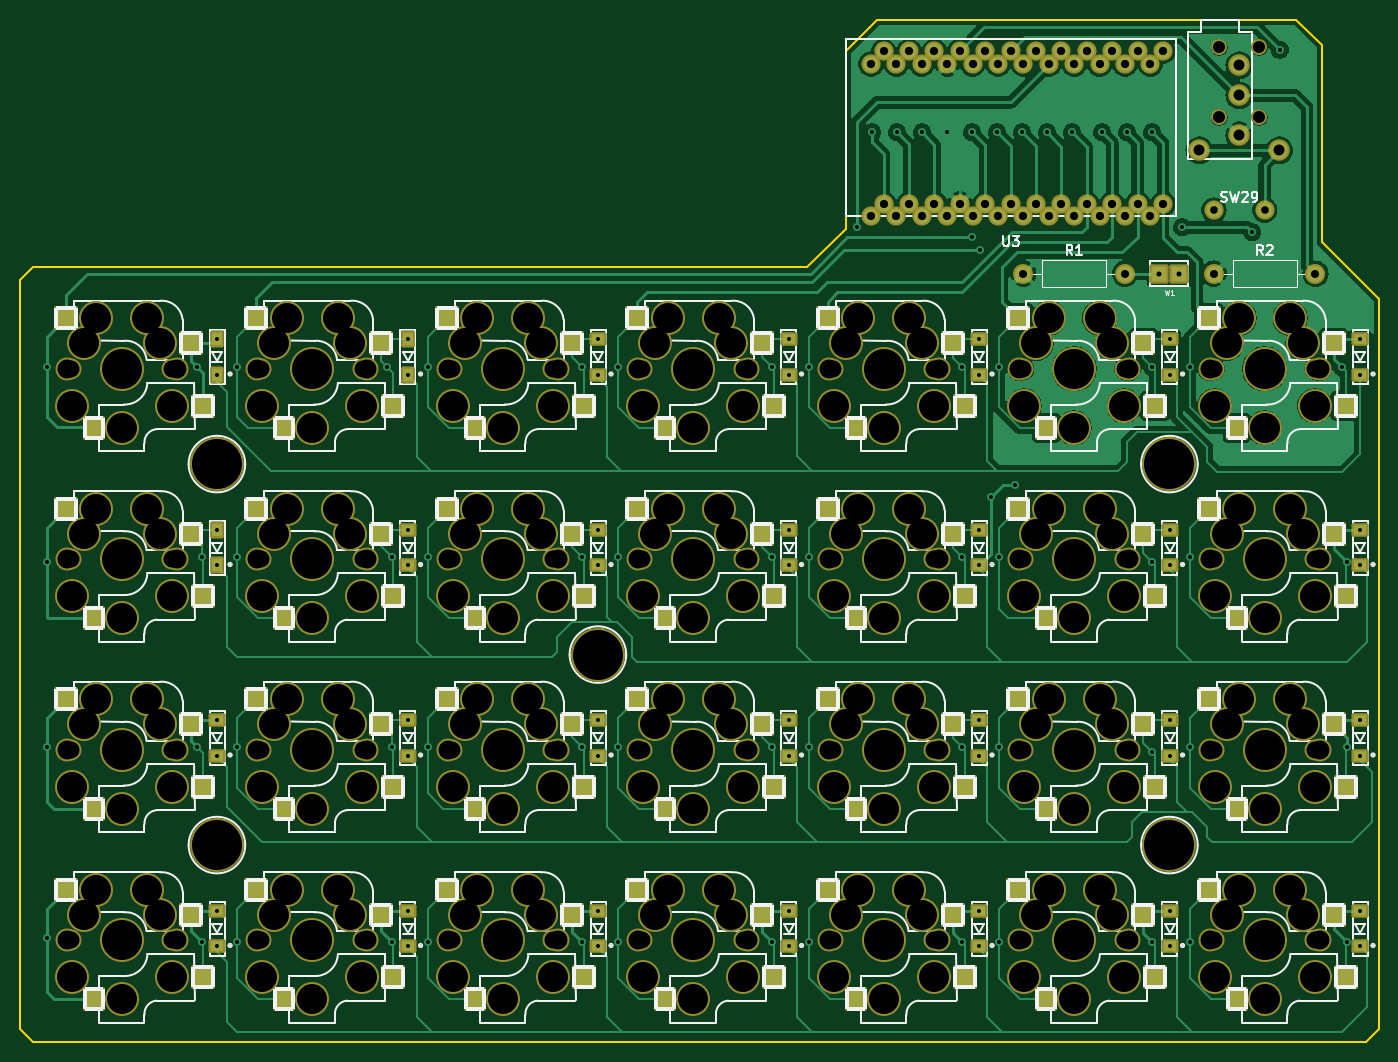
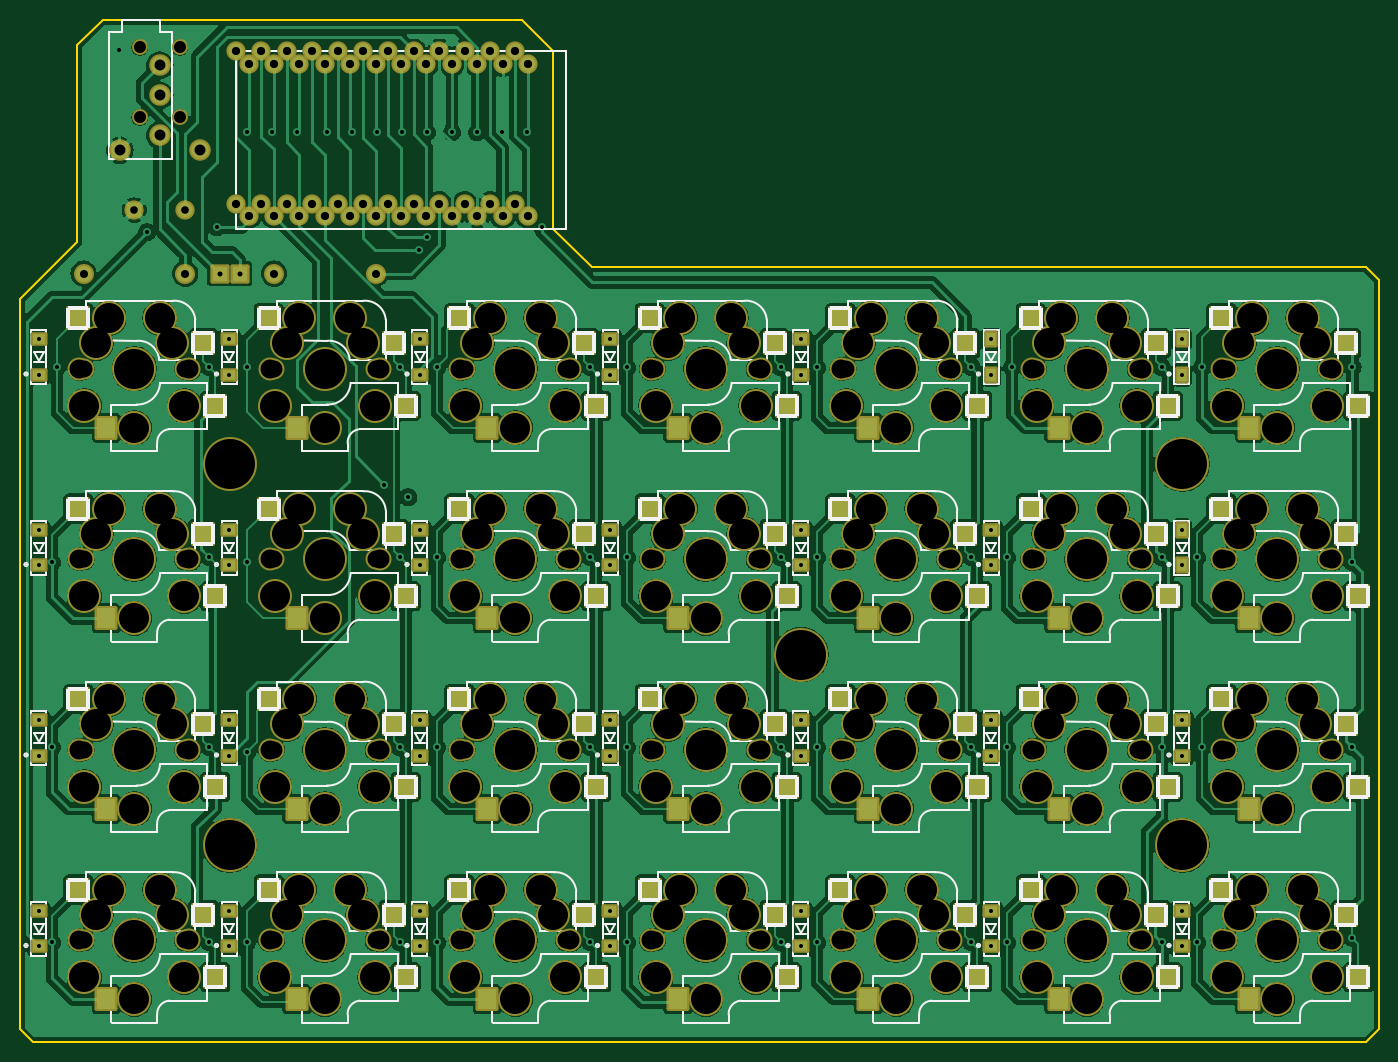
Circuit board: 11 layer files. Board 135.9 x 102.2 mm.
- bottom_copper: ergo42-B_Cu.gbl (629751 bytes)
- bottom_mask: ergo42-B_Mask.gbs (19700 bytes)
- paste: ergo42-B_Paste.gbp (4512 bytes)
- bottom_silk: ergo42-B_Silkscreen.gbo (70659 bytes)
- outline: ergo42-Edge_Cuts.gm1 (1170 bytes)
- top_copper: ergo42-F_Cu.gtl (140598 bytes)
- top_mask: ergo42-F_Mask.gts (19704 bytes)
- paste: ergo42-F_Paste.gtp (4516 bytes)
- top_silk: ergo42-F_Silkscreen.gto (82734 bytes)
- drill: ergo42-NPTH.drl (5528 bytes)
- drill: ergo42-PTH.drl (3662 bytes)

=== bottom_copper: ergo42-B_Cu.gbl (629751 bytes, source omitted) ===
=== bottom_mask: ergo42-B_Mask.gbs (19700 bytes, source omitted) ===
=== paste: ergo42-B_Paste.gbp ===
G04 #@! TF.GenerationSoftware,KiCad,Pcbnew,8.0.8*
G04 #@! TF.CreationDate,2025-02-05T15:42:48+09:00*
G04 #@! TF.ProjectId,ergo42,6572676f-3432-42e6-9b69-6361645f7063,1.0.0-alpha*
G04 #@! TF.SameCoordinates,Original*
G04 #@! TF.FileFunction,Paste,Bot*
G04 #@! TF.FilePolarity,Positive*
%FSLAX46Y46*%
G04 Gerber Fmt 4.6, Leading zero omitted, Abs format (unit mm)*
G04 Created by KiCad (PCBNEW 8.0.8) date 2025-02-05 15:42:48*
%MOMM*%
%LPD*%
G01*
G04 APERTURE LIST*
%ADD10R,2.000000X2.000000*%
%ADD11R,1.900000X2.000000*%
G04 APERTURE END LIST*
D10*
G04 #@! TO.C,SW2*
X2060000Y44560000D03*
X3260000Y50800000D03*
D11*
X12960000Y42360000D03*
D10*
X15760000Y53340000D03*
G04 #@! TD*
G04 #@! TO.C,SW4*
X2060000Y6460000D03*
X3260000Y12700000D03*
D11*
X12960000Y4260000D03*
D10*
X15760000Y15240000D03*
G04 #@! TD*
G04 #@! TO.C,SW22*
X97310000Y44560000D03*
X98510000Y50800000D03*
D11*
X108210000Y42360000D03*
D10*
X111010000Y53340000D03*
G04 #@! TD*
G04 #@! TO.C,SW7*
X21110000Y25510000D03*
X22310000Y31750000D03*
D11*
X32010000Y23310000D03*
D10*
X34810000Y34290000D03*
G04 #@! TD*
G04 #@! TO.C,SW13*
X59210000Y63610000D03*
X60410000Y69850000D03*
D11*
X70110000Y61410000D03*
D10*
X72910000Y72390000D03*
G04 #@! TD*
G04 #@! TO.C,SW23*
X97310000Y25510000D03*
X98510000Y31750000D03*
D11*
X108210000Y23310000D03*
D10*
X111010000Y34290000D03*
G04 #@! TD*
G04 #@! TO.C,SW24*
X97310000Y6460000D03*
X98510000Y12700000D03*
D11*
X108210000Y4260000D03*
D10*
X111010000Y15240000D03*
G04 #@! TD*
G04 #@! TO.C,SW21*
X97310000Y63610000D03*
X98510000Y69850000D03*
D11*
X108210000Y61410000D03*
D10*
X111010000Y72390000D03*
G04 #@! TD*
G04 #@! TO.C,SW1*
X2060000Y63610000D03*
X3260000Y69850000D03*
D11*
X12960000Y61410000D03*
D10*
X15760000Y72390000D03*
G04 #@! TD*
G04 #@! TO.C,SW9*
X40160000Y63610000D03*
X41360000Y69850000D03*
D11*
X51060000Y61410000D03*
D10*
X53860000Y72390000D03*
G04 #@! TD*
G04 #@! TO.C,SW3*
X2060000Y25510000D03*
X3260000Y31750000D03*
D11*
X12960000Y23310000D03*
D10*
X15760000Y34290000D03*
G04 #@! TD*
G04 #@! TO.C,SW14*
X59210000Y44560000D03*
X60410000Y50800000D03*
D11*
X70110000Y42360000D03*
D10*
X72910000Y53340000D03*
G04 #@! TD*
G04 #@! TO.C,SW12*
X40160000Y6460000D03*
X41360000Y12700000D03*
D11*
X51060000Y4260000D03*
D10*
X53860000Y15240000D03*
G04 #@! TD*
G04 #@! TO.C,SW10*
X40160000Y44560000D03*
X41360000Y50800000D03*
D11*
X51060000Y42360000D03*
D10*
X53860000Y53340000D03*
G04 #@! TD*
G04 #@! TO.C,SW18*
X78260000Y44560000D03*
X79460000Y50800000D03*
D11*
X89160000Y42360000D03*
D10*
X91960000Y53340000D03*
G04 #@! TD*
G04 #@! TO.C,SW16*
X59210000Y6460000D03*
X60410000Y12700000D03*
D11*
X70110000Y4260000D03*
D10*
X72910000Y15240000D03*
G04 #@! TD*
G04 #@! TO.C,SW25*
X116360000Y63610000D03*
X117560000Y69850000D03*
D11*
X127260000Y61410000D03*
D10*
X130060000Y72390000D03*
G04 #@! TD*
G04 #@! TO.C,SW15*
X59210000Y25510000D03*
X60410000Y31750000D03*
D11*
X70110000Y23310000D03*
D10*
X72910000Y34290000D03*
G04 #@! TD*
G04 #@! TO.C,SW27*
X116360000Y25510000D03*
X117560000Y31750000D03*
D11*
X127260000Y23310000D03*
D10*
X130060000Y34290000D03*
G04 #@! TD*
G04 #@! TO.C,SW5*
X21110000Y63610000D03*
X22310000Y69850000D03*
D11*
X32010000Y61410000D03*
D10*
X34810000Y72390000D03*
G04 #@! TD*
G04 #@! TO.C,SW20*
X78260000Y6460000D03*
X79460000Y12700000D03*
D11*
X89160000Y4260000D03*
D10*
X91960000Y15240000D03*
G04 #@! TD*
G04 #@! TO.C,SW11*
X40160000Y25510000D03*
X41360000Y31750000D03*
D11*
X51060000Y23310000D03*
D10*
X53860000Y34290000D03*
G04 #@! TD*
G04 #@! TO.C,SW26*
X116360000Y44560000D03*
X117560000Y50800000D03*
D11*
X127260000Y42360000D03*
D10*
X130060000Y53340000D03*
G04 #@! TD*
G04 #@! TO.C,SW28*
X116360000Y6460000D03*
X117560000Y12700000D03*
D11*
X127260000Y4260000D03*
D10*
X130060000Y15240000D03*
G04 #@! TD*
G04 #@! TO.C,SW17*
X78260000Y63610000D03*
X79460000Y69850000D03*
D11*
X89160000Y61410000D03*
D10*
X91960000Y72390000D03*
G04 #@! TD*
G04 #@! TO.C,SW6*
X21110000Y44560000D03*
X22310000Y50800000D03*
D11*
X32010000Y42360000D03*
D10*
X34810000Y53340000D03*
G04 #@! TD*
G04 #@! TO.C,SW19*
X78260000Y25510000D03*
X79460000Y31750000D03*
D11*
X89160000Y23310000D03*
D10*
X91960000Y34290000D03*
G04 #@! TD*
G04 #@! TO.C,SW8*
X21110000Y6460000D03*
X22310000Y12700000D03*
D11*
X32010000Y4260000D03*
D10*
X34810000Y15240000D03*
G04 #@! TD*
M02*

=== bottom_silk: ergo42-B_Silkscreen.gbo (70659 bytes, source omitted) ===
=== outline: ergo42-Edge_Cuts.gm1 ===
G04 #@! TF.GenerationSoftware,KiCad,Pcbnew,8.0.8*
G04 #@! TF.CreationDate,2025-02-05T15:42:48+09:00*
G04 #@! TF.ProjectId,ergo42,6572676f-3432-42e6-9b69-6361645f7063,1.0.0-alpha*
G04 #@! TF.SameCoordinates,Original*
G04 #@! TF.FileFunction,Profile,NP*
%FSLAX46Y46*%
G04 Gerber Fmt 4.6, Leading zero omitted, Abs format (unit mm)*
G04 Created by KiCad (PCBNEW 8.0.8) date 2025-02-05 15:42:48*
%MOMM*%
%LPD*%
G01*
G04 APERTURE LIST*
G04 #@! TA.AperFunction,Profile*
%ADD10C,0.150000*%
G04 #@! TD*
G04 APERTURE END LIST*
D10*
X130175000Y99695000D02*
X130175000Y80010000D01*
X135890000Y74295000D02*
X130175000Y80010000D01*
X135890000Y74295000D02*
X135890000Y1270000D01*
X78740000Y77470000D02*
X1270000Y77470000D01*
X127635000Y102235000D02*
X130175000Y99695000D01*
X82550000Y99060000D02*
X85725000Y102235000D01*
X82550000Y81280000D02*
X78740000Y77470000D01*
X0Y1270000D02*
X0Y76200000D01*
X134620000Y0D02*
X1270000Y0D01*
X1270000Y0D02*
X0Y1270000D01*
X1270000Y77470000D02*
X0Y76200000D01*
X82550000Y99060000D02*
X82550000Y81280000D01*
X135890000Y1270000D02*
X134620000Y0D01*
X85725000Y102235000D02*
X127635000Y102235000D01*
M02*

=== top_copper: ergo42-F_Cu.gtl (140598 bytes, source omitted) ===
=== top_mask: ergo42-F_Mask.gts (19704 bytes, source omitted) ===
=== paste: ergo42-F_Paste.gtp ===
G04 #@! TF.GenerationSoftware,KiCad,Pcbnew,8.0.8*
G04 #@! TF.CreationDate,2025-02-05T15:42:48+09:00*
G04 #@! TF.ProjectId,ergo42,6572676f-3432-42e6-9b69-6361645f7063,1.0.0-alpha*
G04 #@! TF.SameCoordinates,Original*
G04 #@! TF.FileFunction,Paste,Top*
G04 #@! TF.FilePolarity,Positive*
%FSLAX46Y46*%
G04 Gerber Fmt 4.6, Leading zero omitted, Abs format (unit mm)*
G04 Created by KiCad (PCBNEW 8.0.8) date 2025-02-05 15:42:48*
%MOMM*%
%LPD*%
G01*
G04 APERTURE LIST*
%ADD10R,2.000000X2.000000*%
%ADD11R,1.800000X2.000000*%
G04 APERTURE END LIST*
D10*
G04 #@! TO.C,SW2*
X4560000Y53340000D03*
D11*
X7360000Y42360000D03*
D10*
X17060000Y50800000D03*
X18260000Y44560000D03*
G04 #@! TD*
G04 #@! TO.C,SW4*
X4560000Y15240000D03*
D11*
X7360000Y4260000D03*
D10*
X17060000Y12700000D03*
X18260000Y6460000D03*
G04 #@! TD*
G04 #@! TO.C,SW22*
X99810000Y53340000D03*
D11*
X102610000Y42360000D03*
D10*
X112310000Y50800000D03*
X113510000Y44560000D03*
G04 #@! TD*
G04 #@! TO.C,SW7*
X23610000Y34290000D03*
D11*
X26410000Y23310000D03*
D10*
X36110000Y31750000D03*
X37310000Y25510000D03*
G04 #@! TD*
G04 #@! TO.C,SW13*
X61710000Y72390000D03*
D11*
X64510000Y61410000D03*
D10*
X74210000Y69850000D03*
X75410000Y63610000D03*
G04 #@! TD*
G04 #@! TO.C,SW23*
X99810000Y34290000D03*
D11*
X102610000Y23310000D03*
D10*
X112310000Y31750000D03*
X113510000Y25510000D03*
G04 #@! TD*
G04 #@! TO.C,SW24*
X99810000Y15240000D03*
D11*
X102610000Y4260000D03*
D10*
X112310000Y12700000D03*
X113510000Y6460000D03*
G04 #@! TD*
G04 #@! TO.C,SW21*
X99810000Y72390000D03*
D11*
X102610000Y61410000D03*
D10*
X112310000Y69850000D03*
X113510000Y63610000D03*
G04 #@! TD*
G04 #@! TO.C,SW1*
X4560000Y72390000D03*
D11*
X7360000Y61410000D03*
D10*
X17060000Y69850000D03*
X18260000Y63610000D03*
G04 #@! TD*
G04 #@! TO.C,SW9*
X42660000Y72390000D03*
D11*
X45460000Y61410000D03*
D10*
X55160000Y69850000D03*
X56360000Y63610000D03*
G04 #@! TD*
G04 #@! TO.C,SW3*
X4560000Y34290000D03*
D11*
X7360000Y23310000D03*
D10*
X17060000Y31750000D03*
X18260000Y25510000D03*
G04 #@! TD*
G04 #@! TO.C,SW14*
X61710000Y53340000D03*
D11*
X64510000Y42360000D03*
D10*
X74210000Y50800000D03*
X75410000Y44560000D03*
G04 #@! TD*
G04 #@! TO.C,SW12*
X42660000Y15240000D03*
D11*
X45460000Y4260000D03*
D10*
X55160000Y12700000D03*
X56360000Y6460000D03*
G04 #@! TD*
G04 #@! TO.C,SW10*
X42660000Y53340000D03*
D11*
X45460000Y42360000D03*
D10*
X55160000Y50800000D03*
X56360000Y44560000D03*
G04 #@! TD*
G04 #@! TO.C,SW18*
X80760000Y53340000D03*
D11*
X83560000Y42360000D03*
D10*
X93260000Y50800000D03*
X94460000Y44560000D03*
G04 #@! TD*
G04 #@! TO.C,SW16*
X61710000Y15240000D03*
D11*
X64510000Y4260000D03*
D10*
X74210000Y12700000D03*
X75410000Y6460000D03*
G04 #@! TD*
G04 #@! TO.C,SW25*
X118860000Y72390000D03*
D11*
X121660000Y61410000D03*
D10*
X131360000Y69850000D03*
X132560000Y63610000D03*
G04 #@! TD*
G04 #@! TO.C,SW15*
X61710000Y34290000D03*
D11*
X64510000Y23310000D03*
D10*
X74210000Y31750000D03*
X75410000Y25510000D03*
G04 #@! TD*
G04 #@! TO.C,SW27*
X118860000Y34290000D03*
D11*
X121660000Y23310000D03*
D10*
X131360000Y31750000D03*
X132560000Y25510000D03*
G04 #@! TD*
G04 #@! TO.C,SW5*
X23610000Y72390000D03*
D11*
X26410000Y61410000D03*
D10*
X36110000Y69850000D03*
X37310000Y63610000D03*
G04 #@! TD*
G04 #@! TO.C,SW20*
X80760000Y15240000D03*
D11*
X83560000Y4260000D03*
D10*
X93260000Y12700000D03*
X94460000Y6460000D03*
G04 #@! TD*
G04 #@! TO.C,SW11*
X42660000Y34290000D03*
D11*
X45460000Y23310000D03*
D10*
X55160000Y31750000D03*
X56360000Y25510000D03*
G04 #@! TD*
G04 #@! TO.C,SW26*
X118860000Y53340000D03*
D11*
X121660000Y42360000D03*
D10*
X131360000Y50800000D03*
X132560000Y44560000D03*
G04 #@! TD*
G04 #@! TO.C,SW28*
X118860000Y15240000D03*
D11*
X121660000Y4260000D03*
D10*
X131360000Y12700000D03*
X132560000Y6460000D03*
G04 #@! TD*
G04 #@! TO.C,SW17*
X80760000Y72390000D03*
D11*
X83560000Y61410000D03*
D10*
X93260000Y69850000D03*
X94460000Y63610000D03*
G04 #@! TD*
G04 #@! TO.C,SW6*
X23610000Y53340000D03*
D11*
X26410000Y42360000D03*
D10*
X36110000Y50800000D03*
X37310000Y44560000D03*
G04 #@! TD*
G04 #@! TO.C,SW19*
X80760000Y34290000D03*
D11*
X83560000Y23310000D03*
D10*
X93260000Y31750000D03*
X94460000Y25510000D03*
G04 #@! TD*
G04 #@! TO.C,SW8*
X23610000Y15240000D03*
D11*
X26410000Y4260000D03*
D10*
X36110000Y12700000D03*
X37310000Y6460000D03*
G04 #@! TD*
M02*

=== top_silk: ergo42-F_Silkscreen.gto (82734 bytes, source omitted) ===
=== drill: ergo42-NPTH.drl (5528 bytes, source omitted) ===
=== drill: ergo42-PTH.drl ===
M48
; DRILL file {KiCad 8.0.8} date 2025-02-05T15:42:48+0900
; FORMAT={-:-/ absolute / metric / decimal}
; #@! TF.CreationDate,2025-02-05T15:42:48+09:00
; #@! TF.GenerationSoftware,Kicad,Pcbnew,8.0.8
; #@! TF.FileFunction,Plated,1,2,PTH
FMAT,2
METRIC
; #@! TA.AperFunction,Plated,PTH,ViaDrill
T1C0.400
; #@! TA.AperFunction,Plated,PTH,ComponentDrill
T2C0.400
; #@! TA.AperFunction,Plated,PTH,ComponentDrill
T3C0.500
; #@! TA.AperFunction,Plated,PTH,ComponentDrill
T4C0.762
; #@! TA.AperFunction,Plated,PTH,ComponentDrill
T5C0.800
; #@! TA.AperFunction,Plated,PTH,ComponentDrill
T6C0.820
; #@! TA.AperFunction,Plated,PTH,ComponentDrill
T7C1.092
%
G90
G05
T1
X2.655Y67.47
X2.655Y47.97
X2.655Y29.47
X2.655Y10.42
X17.705Y67.47
X17.705Y29.47
X18.205Y48.47
X18.205Y9.97
X21.705Y67.47
X21.705Y48.47
X21.705Y29.47
X21.705Y9.97
X36.705Y67.47
X37.205Y48.47
X37.205Y29.47
X37.205Y9.97
X40.755Y67.47
X40.755Y48.47
X40.755Y29.47
X40.755Y9.97
X56.205Y67.47
X56.205Y48.47
X56.205Y29.47
X56.205Y9.97
X59.805Y67.47
X59.805Y48.47
X59.805Y29.47
X59.805Y9.97
X75.205Y67.47
X75.205Y48.47
X75.205Y29.47
X75.205Y9.97
X78.855Y67.47
X78.855Y48.47
X78.855Y29.47
X78.855Y9.97
X83.705Y81.47
X85.205Y90.97
X87.705Y90.97
X90.205Y90.97
X92.705Y90.97
X94.205Y67.47
X94.205Y48.47
X94.205Y29.47
X94.205Y9.97
X95.205Y90.97
X95.205Y80.47
X96.012Y79.163
X97.078Y54.47
X97.705Y90.97
X97.905Y67.47
X97.905Y48.47
X97.905Y29.47
X97.905Y9.97
X99.455Y55.72
X100.205Y90.97
X102.705Y90.97
X105.205Y90.97
X108.205Y90.97
X110.705Y90.97
X113.205Y90.97
X113.205Y67.47
X113.205Y47.97
X113.205Y28.97
X113.205Y9.97
X116.205Y81.47
X116.955Y67.47
X116.955Y48.47
X116.955Y29.47
X116.955Y9.97
X123.205Y80.97
X125.955Y99.22
X132.205Y67.47
X132.705Y47.97
X132.705Y29.47
X132.705Y9.97
T2
X19.705Y70.245
X19.705Y66.695
X19.705Y51.195
X19.705Y47.645
X19.705Y32.145
X19.705Y28.595
X19.705Y13.095
X19.705Y9.545
X38.755Y70.245
X38.755Y66.695
X38.755Y51.195
X38.755Y47.645
X38.755Y32.145
X38.755Y28.595
X38.755Y13.095
X38.755Y9.545
X57.805Y70.245
X57.805Y66.695
X57.805Y51.195
X57.805Y47.645
X57.805Y32.145
X57.805Y28.595
X57.805Y13.095
X57.805Y9.545
X76.855Y70.245
X76.855Y66.695
X76.855Y51.195
X76.855Y47.645
X76.855Y32.145
X76.855Y28.595
X76.855Y13.095
X76.855Y9.545
X95.905Y70.245
X95.905Y66.695
X95.905Y51.195
X95.905Y47.645
X95.905Y32.145
X95.905Y28.595
X95.905Y13.095
X95.905Y9.545
X114.955Y70.245
X114.955Y66.695
X114.955Y51.195
X114.955Y47.645
X114.955Y32.145
X114.955Y28.595
X114.955Y13.095
X114.955Y9.545
X134.005Y70.245
X134.005Y66.695
X134.005Y51.195
X134.005Y47.645
X134.005Y32.145
X134.005Y28.595
X134.005Y13.095
X134.005Y9.545
T3
X113.935Y76.835
X115.935Y76.835
T4
X119.38Y83.185
X124.46Y83.185
T5
X100.33Y76.835
X110.49Y76.835
X119.38Y76.835
X129.54Y76.835
T6
X85.09Y97.79
X85.09Y82.55
X86.36Y99.06
X86.36Y83.82
X87.63Y97.79
X87.63Y82.55
X88.9Y99.06
X88.9Y83.82
X90.17Y97.79
X90.17Y82.55
X91.44Y99.06
X91.44Y83.82
X92.71Y97.79
X92.71Y82.55
X93.98Y99.06
X93.98Y83.82
X95.25Y97.79
X95.25Y82.55
X96.52Y99.06
X96.52Y83.82
X97.79Y97.79
X97.79Y82.55
X99.06Y99.06
X99.06Y83.82
X100.33Y97.79
X100.33Y82.55
X101.6Y99.06
X101.6Y83.82
X102.87Y97.79
X102.87Y82.55
X104.14Y99.06
X104.14Y83.82
X105.41Y97.79
X105.41Y82.55
X106.68Y99.06
X106.68Y83.82
X107.95Y97.79
X107.95Y82.55
X109.22Y99.06
X109.22Y83.82
X110.49Y97.79
X110.49Y82.55
X111.76Y99.06
X111.76Y83.82
X113.03Y97.79
X113.03Y82.55
X114.3Y99.06
X114.3Y83.82
T7
X117.92Y89.165
X121.92Y97.665
X121.92Y94.665
X121.92Y90.665
X125.92Y89.165
M30
